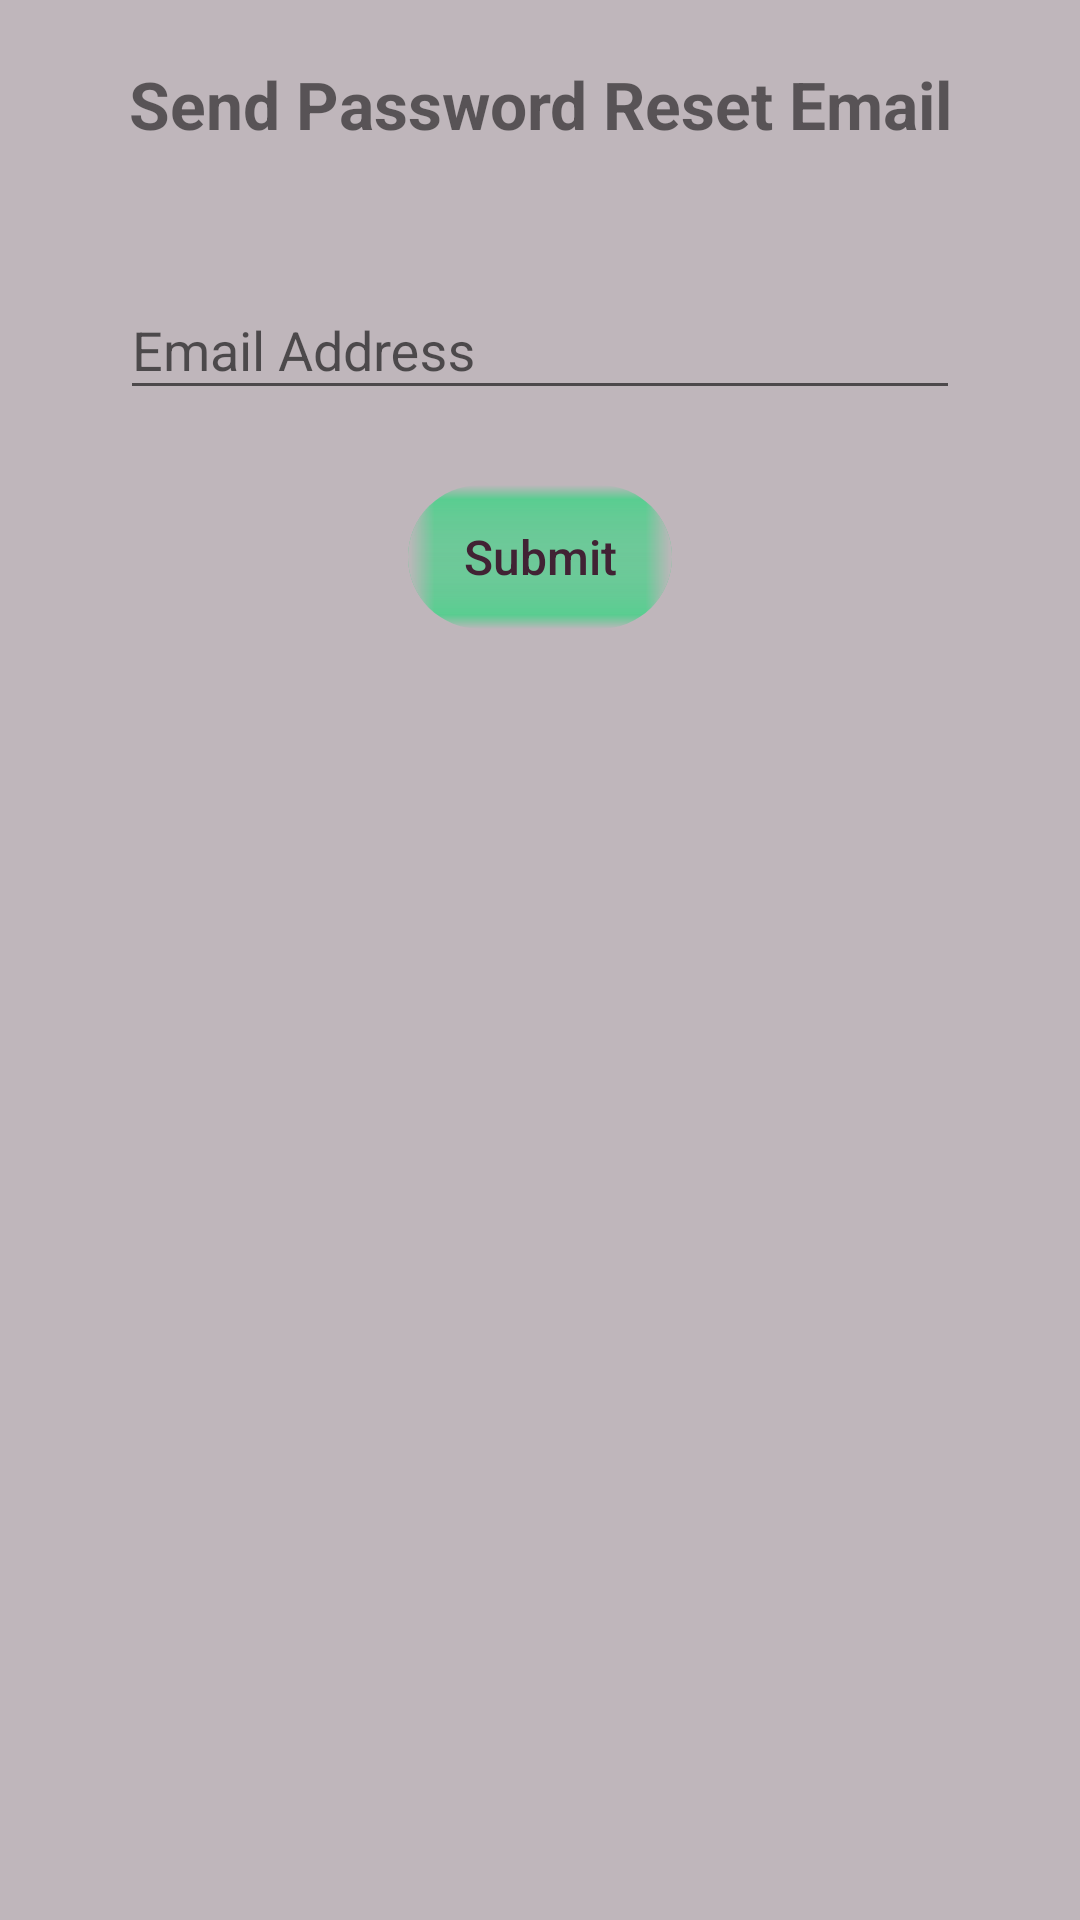

Produce the Android XML layout that renders to this screen, including the resource entries it uses.
<!-- AndroidManifest.xml: application theme Activity.DogWalker -->
<!-- res/layout/fragment_reset_password.xml -->
<?xml version="1.0" encoding="utf-8"?>
<androidx.constraintlayout.widget.ConstraintLayout
    xmlns:android="http://schemas.android.com/apk/res/android"
    xmlns:app="http://schemas.android.com/apk/res-auto"
    xmlns:tools="http://schemas.android.com/tools"
    android:background="@color/lilac_gray"
    android:layout_width="match_parent"
    android:layout_height="match_parent"
    tools:context=".auth.AuthActionFragment">
    <TextView
        android:id="@+id/instruction"
        android:text="@string/reset_password_text"
        android:textStyle="bold"
        android:textSize="22sp"
        android:padding="20dp"
        android:gravity="center"
        android:layout_width="wrap_content"
        android:layout_height="wrap_content"
        app:layout_constraintRight_toRightOf="parent"
        app:layout_constraintLeft_toLeftOf="parent"
        app:layout_constraintTop_toTopOf="parent" />
    <com.google.android.material.textfield.TextInputLayout
        android:id="@+id/email_address_layout"
        android:hint="@string/email_hint"
        style="@style/DogWalker.TextInputLayout"
        android:layout_width="match_parent"
        android:layout_height="wrap_content"
        app:layout_constraintLeft_toLeftOf="parent"
        app:layout_constraintRight_toRightOf="parent"
        app:layout_constraintTop_toBottomOf="@id/instruction">
        <com.google.android.material.textfield.TextInputEditText
            android:id="@+id/email_address"
            android:layout_width="match_parent"
            android:layout_height="wrap_content" />
    </com.google.android.material.textfield.TextInputLayout>
    <FrameLayout
        android:padding="20dp"
        android:layout_width="wrap_content"
        android:layout_height="wrap_content"
        app:layout_constraintRight_toRightOf="parent"
        app:layout_constraintLeft_toLeftOf="parent"
        app:layout_constraintTop_toBottomOf="@id/email_address_layout">
        <Button
            android:id="@+id/send_email"
            android:text="@string/send_email_button"
            style="@style/DogWalker.Button"
            tools:ignore="UsingOnClickInXml" />
    </FrameLayout>
</androidx.constraintlayout.widget.ConstraintLayout>
<!-- resources referenced by this layout -->
<resources>
  <color name="lilac_gray">#FFBFB6BB</color>
  <string name="email_hint">Email Address</string>
  <string name="reset_password_text">Send Password Reset Email</string>
  <string name="send_email_button">Submit</string>
  <style name="DogWalker.Button" parent="Widget.AppCompat.Button">
          <item name="android:background">@drawable/button_style</item>
          <item name="android:textColor">@color/dark_maroon</item>
          <item name="android:textSize">16sp</item>
          <item name="android:textAllCaps">false</item>
          <item name="android:padding">5dp</item>
          <item name="android:layout_width">wrap_content</item>
          <item name="android:layout_height">wrap_content</item>
      </style>
  <style name="DogWalker.TextInputLayout" parent="Widget.Design.TextInputLayout">
          <item name="android:background">@drawable/text_input_layout_style</item>
          <item name="android:layout_marginLeft">20dp</item>
          <item name="android:layout_marginRight">20dp</item>
          <item name="android:layout_marginTop">10dp</item>
          <item name="android:layout_marginBottom">10dp</item>
          <item name="android:paddingTop">5dp</item>
          <item name="android:paddingBottom">5dp</item>
          <item name="android:paddingLeft">20dp</item>
          <item name="android:paddingRight">20dp</item>
      </style>
  <style name="Activity.DogWalker" parent="Theme.AppCompat.Light.NoActionBar">
          <item name="android:statusBarColor" tools:targetApi="l">@color/dark_maroon</item>
          <item name="android:windowBackground">@color/lilac_gray</item>
          <item name="android:windowActivityTransitions">true</item>
          <item name="android:itemBackground">@color/light_rose</item>
      </style>
  <!-- drawable button_style: vector/xml drawable (drawable, 3011 chars, omitted) -->
  <color name="dark_maroon">#FF412234</color>
  <color name="light_rose">#FFECD8D5</color>
</resources>
